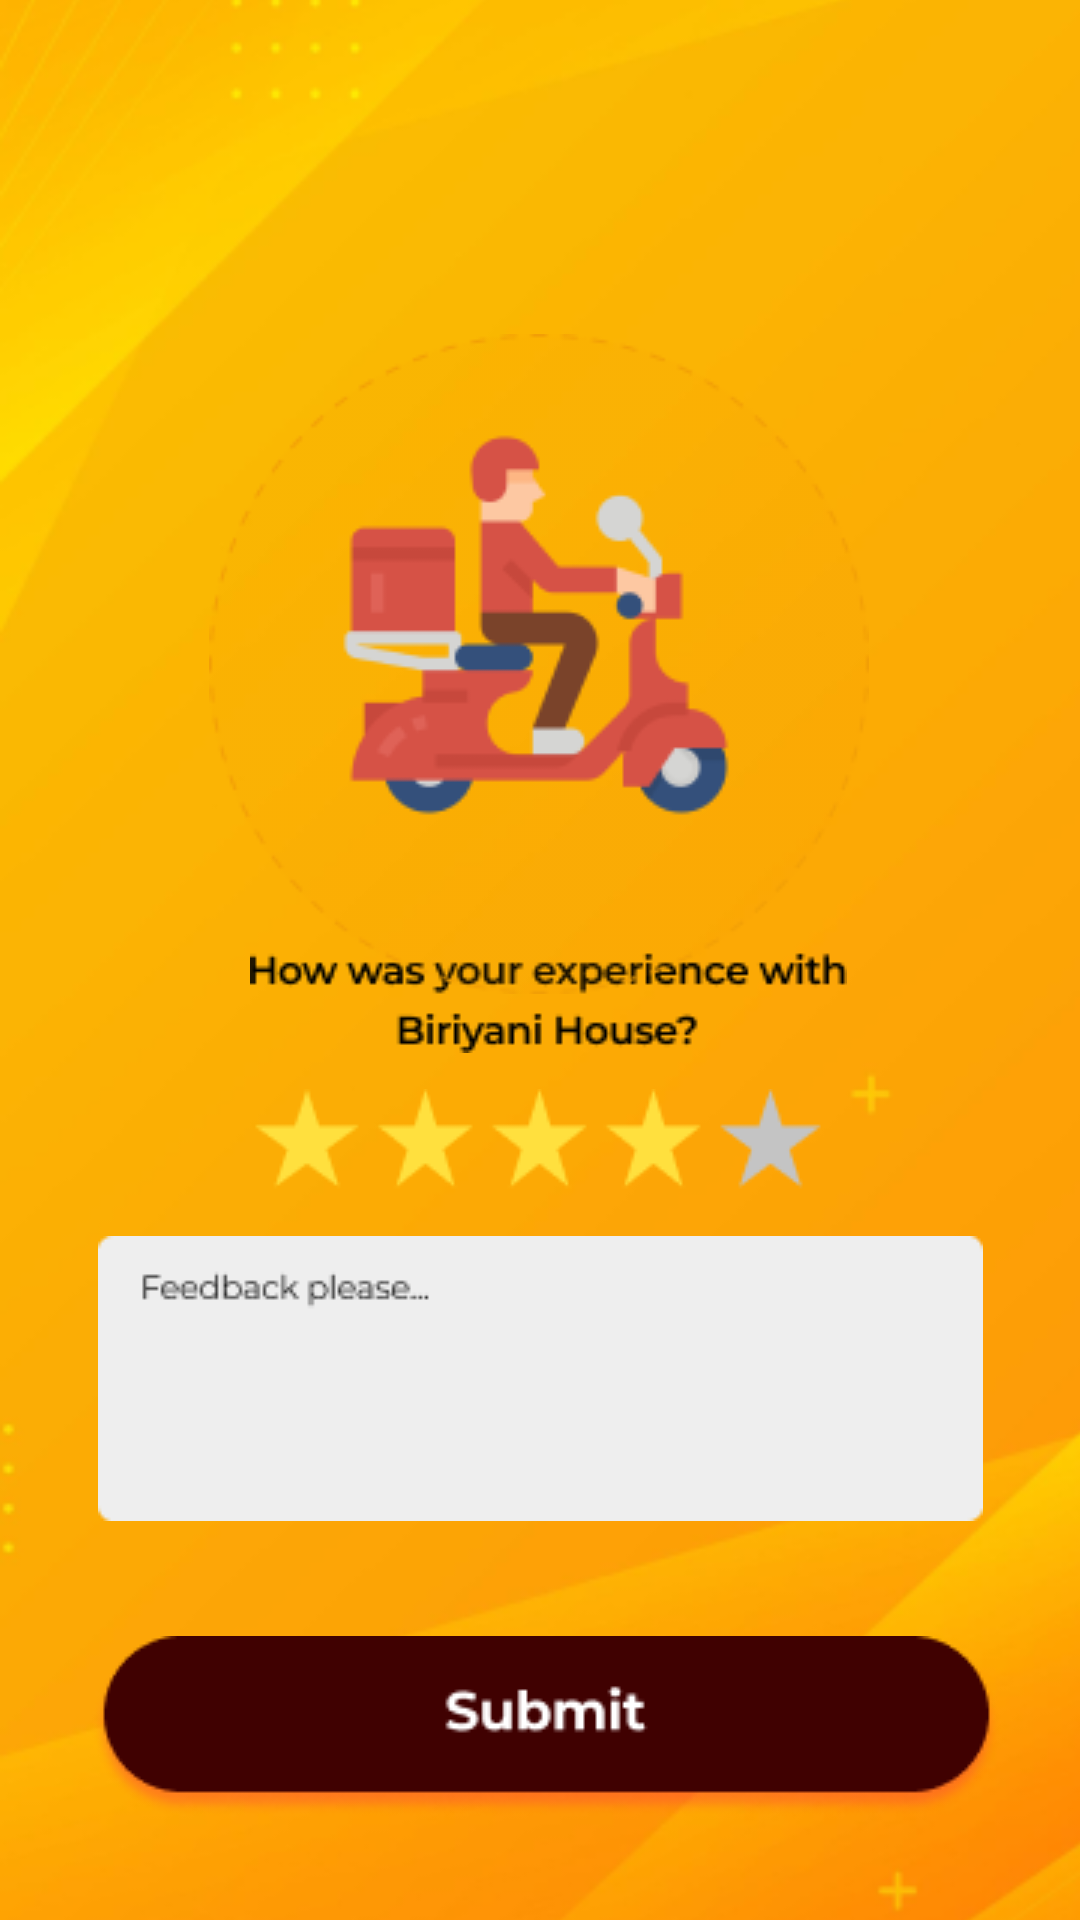

The Android layout XML behind this screen, and the referenced resources:
<!-- AndroidManifest.xml: application theme Theme.AppComemax -->
<!-- res/layout/activity_envio.xml -->
<?xml version="1.0" encoding="utf-8"?>
<androidx.constraintlayout.widget.ConstraintLayout xmlns:android="http://schemas.android.com/apk/res/android"
    xmlns:app="http://schemas.android.com/apk/res-auto"
    xmlns:tools="http://schemas.android.com/tools"
    android:layout_width="match_parent"
    android:layout_height="match_parent">

    <ImageView
        android:id="@+id/imageView137"
        android:layout_width="411dp"
        android:layout_height="69dp"
        android:scaleType="centerCrop"
        app:layout_constraintBottom_toBottomOf="parent"
        app:layout_constraintEnd_toEndOf="parent"
        app:layout_constraintHorizontal_bias="1.0"
        app:layout_constraintStart_toStartOf="parent"
        app:layout_constraintTop_toTopOf="parent"
        app:layout_constraintVertical_bias="0.003"
        app:srcCompat="@drawable/rectangle_29" />

    <ImageView
        android:id="@+id/imageView138"
        android:layout_width="wrap_content"
        android:layout_height="wrap_content"
        app:layout_constraintBottom_toBottomOf="parent"
        app:layout_constraintEnd_toEndOf="parent"
        app:layout_constraintHorizontal_bias="0.463"
        app:layout_constraintStart_toStartOf="parent"
        app:layout_constraintTop_toTopOf="parent"
        app:layout_constraintVertical_bias="0.05"
        app:srcCompat="@drawable/the_largest_community_of_photo_enthusiasts" />

    <ImageView
        android:id="@+id/imageView139"
        android:layout_width="61dp"
        android:layout_height="15dp"
        app:layout_constraintBottom_toBottomOf="parent"
        app:layout_constraintEnd_toEndOf="parent"
        app:layout_constraintHorizontal_bias="0.954"
        app:layout_constraintStart_toStartOf="parent"
        app:layout_constraintTop_toTopOf="parent"
        app:layout_constraintVertical_bias="0.064"
        app:srcCompat="@drawable/ofertas" />

    <ImageView
        android:id="@+id/imageView140"
        android:layout_width="wrap_content"
        android:layout_height="wrap_content"
        app:layout_constraintBottom_toBottomOf="parent"
        app:layout_constraintEnd_toEndOf="parent"
        app:layout_constraintHorizontal_bias="0.042"
        app:layout_constraintStart_toStartOf="parent"
        app:layout_constraintTop_toTopOf="parent"
        app:layout_constraintVertical_bias="0.05"
        app:srcCompat="@android:drawable/ic_menu_search" />

    <ImageView
        android:id="@+id/imageView143"
        android:layout_width="410dp"
        android:layout_height="662dp"
        android:scaleType="centerCrop"
        app:layout_constraintBottom_toBottomOf="parent"
        app:layout_constraintEnd_toEndOf="parent"
        app:layout_constraintHorizontal_bias="0.0"
        app:layout_constraintStart_toStartOf="parent"
        app:layout_constraintTop_toTopOf="parent"
        app:layout_constraintVertical_bias="1.0"
        app:srcCompat="@drawable/fondo" />

    <ImageView
        android:id="@+id/imageView145"
        android:layout_width="wrap_content"
        android:layout_height="wrap_content"
        app:layout_constraintBottom_toBottomOf="parent"
        app:layout_constraintEnd_toEndOf="parent"
        app:layout_constraintHorizontal_bias="0.518"
        app:layout_constraintStart_toStartOf="parent"
        app:layout_constraintTop_toTopOf="parent"
        app:layout_constraintVertical_bias="0.523"
        app:srcCompat="@drawable/how_was_your_experience_with_biriyani_house_" />

    <ImageView
        android:id="@+id/imageView146"
        android:layout_width="wrap_content"
        android:layout_height="wrap_content"
        app:layout_constraintBottom_toBottomOf="parent"
        app:layout_constraintEnd_toEndOf="parent"
        app:layout_constraintHorizontal_bias="0.497"
        app:layout_constraintStart_toStartOf="parent"
        app:layout_constraintTop_toTopOf="@+id/imageView137"
        app:layout_constraintVertical_bias="0.262"
        app:srcCompat="@drawable/group_111" />

    <ImageView
        android:id="@+id/imageView147"
        android:layout_width="wrap_content"
        android:layout_height="wrap_content"
        app:layout_constraintBottom_toBottomOf="parent"
        app:layout_constraintEnd_toEndOf="parent"
        app:layout_constraintHorizontal_bias="0.497"
        app:layout_constraintStart_toStartOf="parent"
        app:layout_constraintTop_toTopOf="parent"
        app:layout_constraintVertical_bias="0.601"
        app:srcCompat="@drawable/group_109" />

    <ImageView
        android:id="@+id/imageView148"
        android:layout_width="wrap_content"
        android:layout_height="wrap_content"
        app:layout_constraintBottom_toBottomOf="parent"
        app:layout_constraintEnd_toEndOf="parent"
        app:layout_constraintStart_toStartOf="parent"
        app:layout_constraintTop_toTopOf="parent"
        app:layout_constraintVertical_bias="0.756"
        app:srcCompat="@drawable/group_110" />

    <ImageView
        android:id="@+id/imageView149"
        android:layout_width="wrap_content"
        android:layout_height="wrap_content"
        app:layout_constraintBottom_toBottomOf="parent"
        app:layout_constraintEnd_toEndOf="parent"
        app:layout_constraintHorizontal_bias="0.537"
        app:layout_constraintStart_toStartOf="parent"
        app:layout_constraintTop_toTopOf="parent"
        app:layout_constraintVertical_bias="0.94"
        app:srcCompat="@drawable/button__2_" />

</androidx.constraintlayout.widget.ConstraintLayout>
<!-- resources referenced by this layout -->
<resources>
  <!-- drawable button__2_: png bitmap (drawable, 5570 bytes) -->
  <!-- drawable fondo: png bitmap (drawable, 89152 bytes) -->
  <!-- drawable group_109: png bitmap (drawable, 1573 bytes) -->
  <!-- drawable group_110: png bitmap (drawable, 1475 bytes) -->
  <!-- drawable group_111: png bitmap (drawable, 13203 bytes) -->
  <!-- drawable how_was_your_experience_with_biriyani_house_: png bitmap (drawable, 2135 bytes) -->
  <!-- drawable ofertas: png bitmap (drawable, 559 bytes) -->
  <!-- drawable rectangle_29: png bitmap (drawable, 420 bytes) -->
  <!-- drawable the_largest_community_of_photo_enthusiasts: png bitmap (drawable, 1059 bytes) -->
  <style name="Theme.AppComemax" parent="Theme.MaterialComponents.DayNight.DarkActionBar">
          
          <item name="colorPrimary">@color/purple_500</item>
          <item name="colorPrimaryVariant">@color/purple_700</item>
          <item name="colorOnPrimary">@color/white</item>
          
          <item name="colorSecondary">@color/teal_200</item>
          <item name="colorSecondaryVariant">@color/teal_700</item>
          <item name="colorOnSecondary">@color/black</item>
          
          <item name="android:statusBarColor">?attr/colorPrimaryVariant</item>
          
      </style>
  <!-- not gathered from this repository: default colours our renderer supplied (Android Studio template values) -->
  <color name="purple_500">#FF6200EE</color>
  <color name="purple_700">#FF3700B3</color>
  <color name="teal_200">#FF03DAC5</color>
  <color name="teal_700">#FF018786</color>
  <color name="black">#FF000000</color>
  <color name="white">#FFFFFFFF</color>
</resources>
